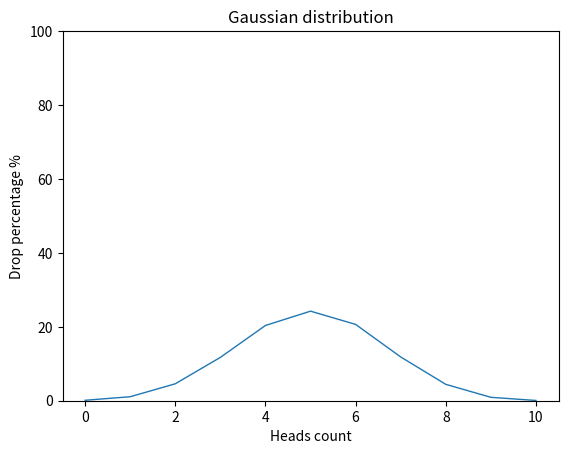

This figure's Python source:
import random
import matplotlib.pyplot as plt

num_simulations1 = 10000


def flip_coin(num_simulations: int) -> dict:
    counts = {i: 0 for i in range(11)}

    for _ in range(num_simulations):
        heads_count = sum(random.choice([0, 1]) for _ in range(10))
        counts[heads_count] += 1

    percentages = {
        k: round((v / num_simulations) * 100, 2)
        for k, v in counts.items()}
    return percentages


def draw_gaussian_distribution_graph(counts: dict) -> None:
    plt.plot(
        list(counts.keys()),
        list(counts.values()),
        linewidth=1
    )
    plt.ylim(0, 100)
    plt.xlabel("Heads count")
    plt.ylabel("Drop percentage %")
    plt.title("Gaussian distribution")
    plt.show()


result = flip_coin(10000)
draw_gaussian_distribution_graph(result)
